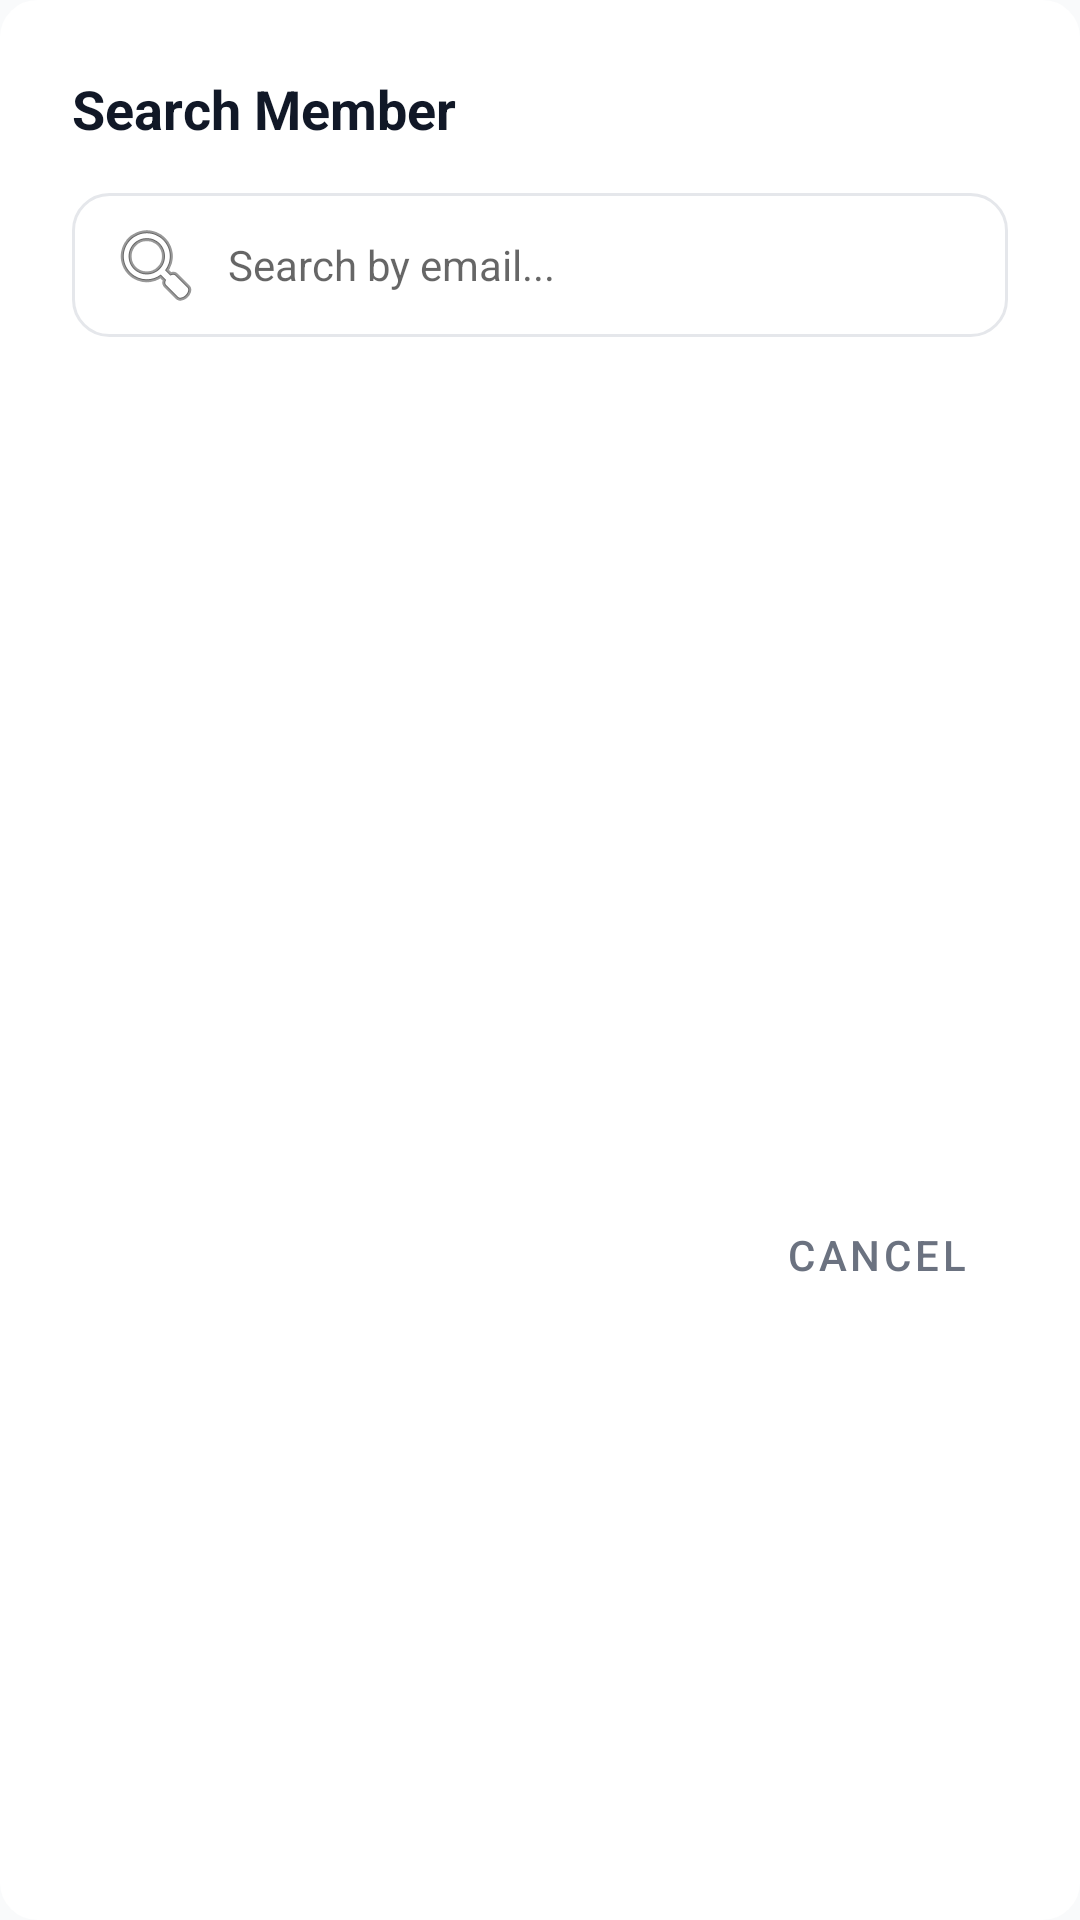

This screen was rendered from an Android layout file. Write that file and the resources it references.
<!-- AndroidManifest.xml: application theme Theme.ResearchCenter -->
<!-- res/layout/dialog_member_search.xml -->
<?xml version="1.0" encoding="utf-8"?>
<LinearLayout xmlns:android="http://schemas.android.com/apk/res/android"
    xmlns:app="http://schemas.android.com/apk/res-auto"
    android:layout_width="match_parent"
    android:layout_height="wrap_content"
    android:orientation="vertical"
    android:background="@drawable/bg_dialog_rounded"
    android:backgroundTint="@color/surface_white"
    android:padding="@dimen/space_6">

    <TextView
        android:layout_width="match_parent"
        android:layout_height="wrap_content"
        android:text="Search Member"
        android:textSize="@dimen/text_lg"
        android:textStyle="bold"
        android:textColor="@color/text_primary"
        android:layout_marginBottom="@dimen/space_4" />

    <com.google.android.material.textfield.TextInputEditText
        android:id="@+id/etMemberSearch"
        android:layout_width="match_parent"
        android:layout_height="wrap_content"
        android:paddingTop="8dp"
        android:paddingBottom="8dp"
        android:paddingHorizontal="12dp"
        android:background="@drawable/bg_dialog_rounded"
        android:hint="Search by email..."
        android:textSize="@dimen/text_sm"
        android:inputType="textEmailAddress"
        android:drawableStart="@android:drawable/ic_menu_search"
        android:drawablePadding="@dimen/space_2" />

    <androidx.recyclerview.widget.RecyclerView
        android:id="@+id/rvSearchResults"
        android:layout_width="match_parent"
        android:layout_height="250dp"
        android:visibility="visible"
        android:layout_marginTop="@dimen/space_4" />

    <LinearLayout
        android:layout_width="match_parent"
        android:layout_height="wrap_content"
        android:orientation="horizontal"
        android:gravity="end"
        android:layout_marginTop="@dimen/space_4">

        <com.google.android.material.button.MaterialButton
            android:id="@+id/btnMemberInviteCancel"
            style="@style/Widget.MaterialComponents.Button.TextButton"
            android:layout_width="wrap_content"
            android:layout_height="wrap_content"
            android:text="Cancel"
            android:textColor="@color/text_secondary" />
    </LinearLayout>

</LinearLayout>
<!-- resources referenced by this layout -->
<resources>
  <color name="surface_white">#ffffff</color>
  <color name="text_primary">#111827</color>
  <color name="text_secondary">#6b7280</color>
  <dimen name="space_2">8dp</dimen>
  <dimen name="space_4">16dp</dimen>
  <dimen name="space_6">24dp</dimen>
  <dimen name="text_lg">18sp</dimen>
  <dimen name="text_sm">14sp</dimen>
  <!-- drawable bg_dialog_rounded (drawable) -->
  <?xml version="1.0" encoding="utf-8"?>
  <shape xmlns:android="http://schemas.android.com/apk/res/android"
      android:shape="rectangle">
      <solid android:color="@color/surface_white" />
      <corners android:radius="@dimen/radius_xl" />
      <stroke android:width="1dp" android:color="@color/border_color" />
  </shape>
  <style name="Theme.ResearchCenter" parent="Theme.MaterialComponents.Light.NoActionBar">
          <item name="colorPrimary">@color/primary_green</item>
          <item name="colorPrimaryDark">@color/primary_green_dark</item>
          <item name="colorSecondary">@color/secondary_green</item>
          <item name="colorError">@color/error_red</item>
          <item name="android:windowBackground">@color/background_gray</item>
          <item name="bottomSheetDialogTheme">@style/Theme.ResearchCenter.BottomSheet</item>
      </style>
  <dimen name="radius_xl">12dp</dimen>
  <color name="border_color">#e5e7eb</color>
  <color name="primary_green">#16a34a</color>
  <color name="primary_green_dark">#15803d</color>
  <color name="secondary_green">#22c55e</color>
  <color name="error_red">#dc2626</color>
  <color name="background_gray">#f9fafb</color>
  <style name="Theme.ResearchCenter.BottomSheet" parent="Theme.MaterialComponents.Light.BottomSheetDialog">
          <item name="bottomSheetStyle">@style/Widget.ResearchCenter.BottomSheet</item>
          <item name="colorPrimary">@color/primary_green</item>
      </style>
  <style name="Widget.ResearchCenter.BottomSheet" parent="Widget.MaterialComponents.BottomSheet.Modal">
          <item name="shapeAppearanceOverlay">@style/ShapeAppearance.ResearchCenter.BottomSheet</item>
      </style>
  <style name="ShapeAppearance.ResearchCenter.BottomSheet" parent="">
          <item name="cornerSizeTopLeft">16dp</item>
          <item name="cornerSizeTopRight">16dp</item>
          <item name="cornerSizeBottomLeft">0dp</item>
          <item name="cornerSizeBottomRight">0dp</item>
      </style>
</resources>
